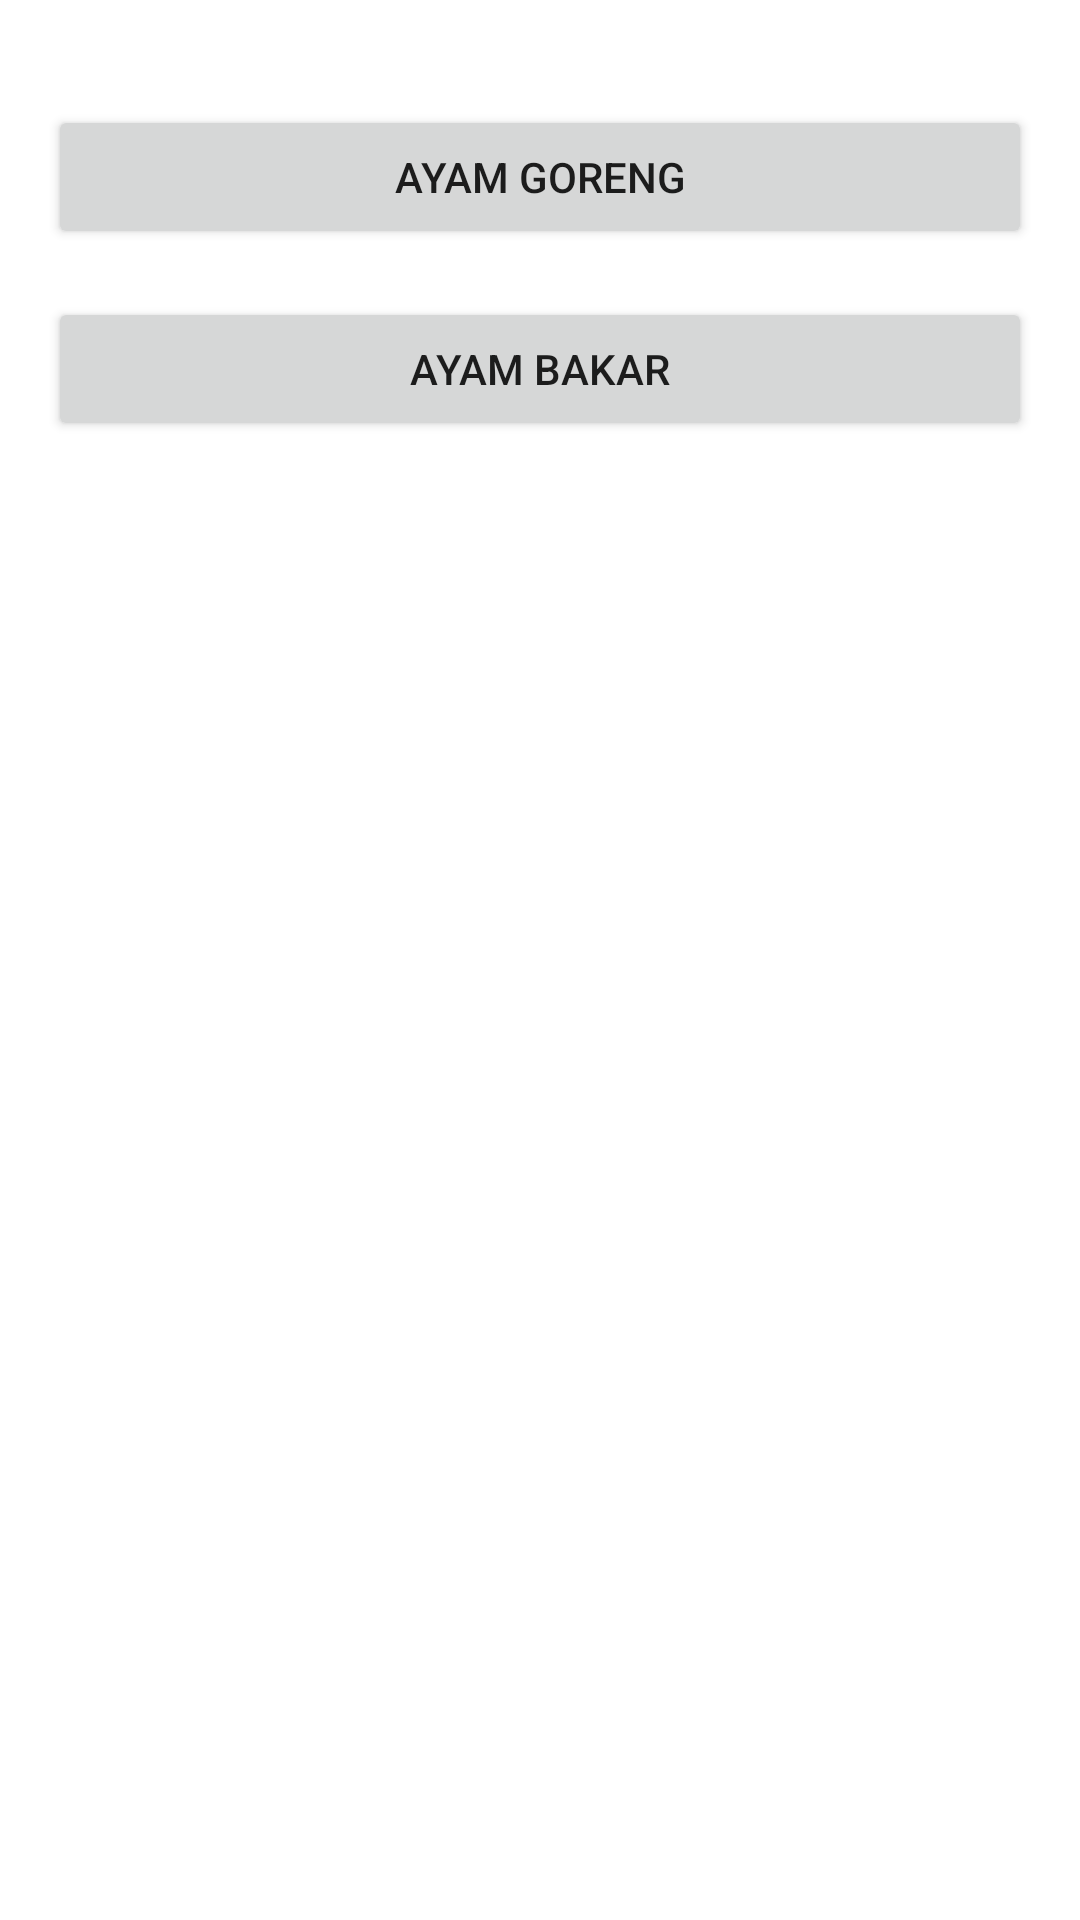

Android layout source for this screen:
<!-- AndroidManifest.xml: application theme Theme.MyTugas -->
<!-- res/layout/activity_main.xml -->
<?xml version="1.0" encoding="utf-8"?>
<LinearLayout xmlns:android="http://schemas.android.com/apk/res/android"
    xmlns:app="http://schemas.android.com/apk/res-auto"
    xmlns:tools="http://schemas.android.com/tools"
    android:layout_width="match_parent"
    android:layout_height="match_parent"
    android:padding="16dp"
    android:orientation="vertical"
    tools:context=".MainActivity">

    <TextView
        android:layout_width="wrap_content"
        android:layout_height="wrap_content"
        app:layout_constraintBottom_toBottomOf="parent"
        app:layout_constraintLeft_toLeftOf="parent"
        app:layout_constraintRight_toRightOf="parent"
        app:layout_constraintTop_toTopOf="parent" />

    <Button
        android:id="@+id/btn_ayam_goreng"
        android:layout_width="match_parent"
        android:layout_height="wrap_content"
        android:layout_marginBottom="16dp"
        android:text="@string/ayam_goreng" />

    <Button
        android:id="@+id/btn_ayam_bakar"
        android:layout_width="match_parent"
        android:layout_height="wrap_content"
        android:layout_marginBottom="16dp"
        android:text="@string/ayam_bakar" />

</LinearLayout>
<!-- resources referenced by this layout -->
<resources>
  <string name="ayam_bakar">Ayam Bakar</string>
  <string name="ayam_goreng">Ayam Goreng</string>
  <style name="Theme.MyTugas" parent="Theme.MaterialComponents.DayNight.DarkActionBar">
          
          <item name="colorPrimary">@color/purple_500</item>
          <item name="colorPrimaryVariant">@color/purple_700</item>
          <item name="colorOnPrimary">@color/white</item>
          
          <item name="colorSecondary">@color/teal_200</item>
          <item name="colorSecondaryVariant">@color/teal_700</item>
          <item name="colorOnSecondary">@color/black</item>
          
          <item name="android:statusBarColor" tools:targetApi="l">?attr/colorPrimaryVariant</item>
          
      </style>
  <!-- not gathered from this repository: default colours our renderer supplied (Android Studio template values) -->
  <color name="purple_500">#FF6200EE</color>
  <color name="purple_700">#FF3700B3</color>
  <color name="teal_200">#FF03DAC5</color>
  <color name="teal_700">#FF018786</color>
  <color name="black">#FF000000</color>
  <color name="white">#FFFFFFFF</color>
</resources>
